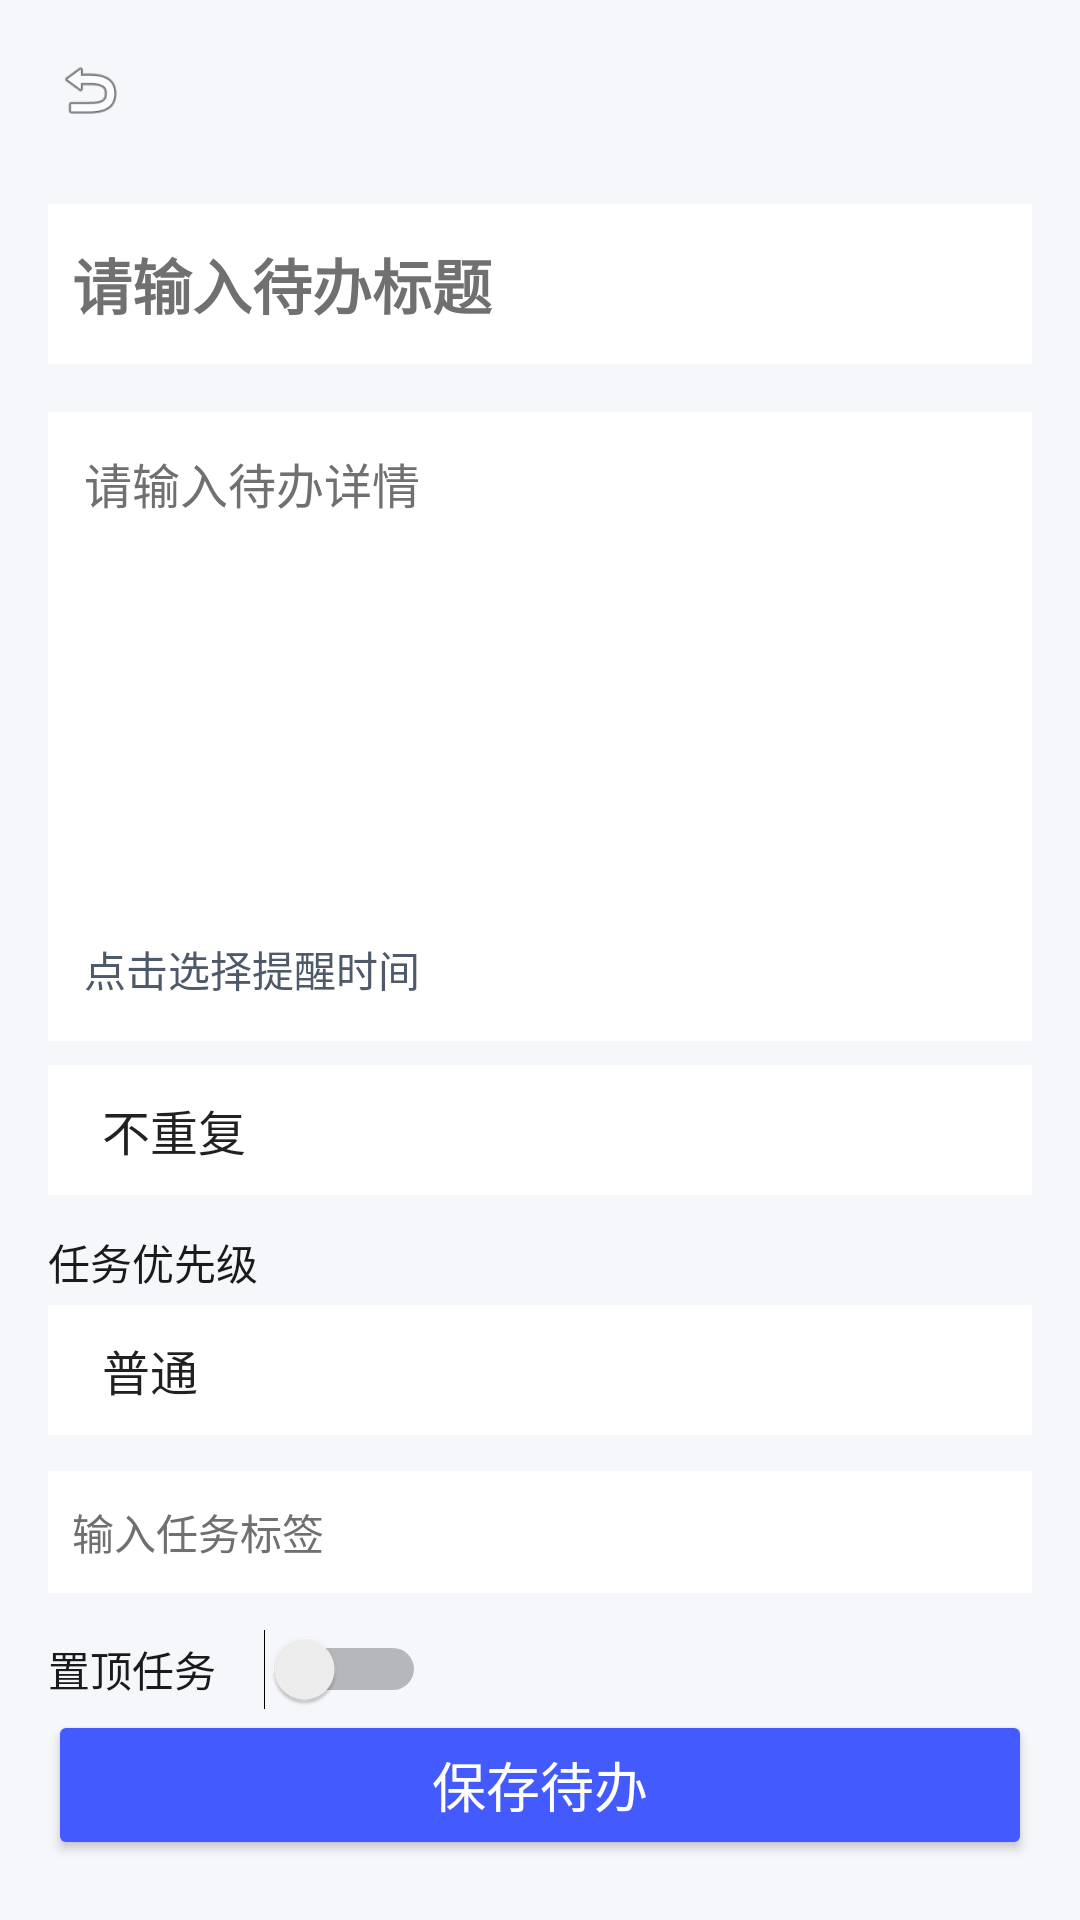

Android layout source for this screen:
<!-- AndroidManifest.xml: application theme Theme.TodoList -->
<!-- res/layout/activity_todo_add.xml -->
<?xml version="1.0" encoding="utf-8"?>
<LinearLayout xmlns:android="http://schemas.android.com/apk/res/android"
    android:layout_width="match_parent"
    android:layout_height="match_parent"
    android:orientation="vertical"
    android:background="#F5F7FA"
    android:fitsSystemWindows="true">
    <RelativeLayout
        android:layout_width="match_parent"
        android:layout_height="wrap_content"
        android:padding="8dp">
        <ImageView
            android:id="@+id/ivBack"
            android:layout_width="44dp"
            android:layout_height="44dp"
            android:src="@android:drawable/ic_menu_revert"
            android:contentDescription="@string/back"
            android:padding="10dp"/>
    </RelativeLayout>
    <EditText
        android:id="@+id/et_todo_title"
        android:layout_width="match_parent"
        android:layout_height="wrap_content"
        android:hint="请输入待办标题"
        android:textSize="20sp"
        android:textStyle="bold"
        android:layout_marginHorizontal="16dp"
        android:layout_marginTop="8dp"
        android:paddingVertical="12dp"
        android:paddingHorizontal="8dp"
        android:background="#FFFFFF"
        android:textColor="#1A1A1A"
        android:textColorHint="#707070"/>
    <EditText
        android:id="@+id/et_todo_content"
        android:layout_width="match_parent"
        android:layout_height="0dp"
        android:layout_weight="1"
        android:hint="请输入待办详情"
        android:textSize="16sp"
        android:gravity="top|start"
        android:layout_marginHorizontal="16dp"
        android:layout_marginTop="16dp"
        android:padding="12dp"
        android:background="#FFFFFF"
        android:textColor="#1A1A1A"
        android:textColorHint="#707070"/>
    <TextView
        android:id="@+id/tv_remind_time"
        android:layout_width="match_parent"
        android:layout_height="48dp"
        android:text="点击选择提醒时间"
        android:textSize="14sp"
        android:gravity="center_vertical"
        android:layout_marginHorizontal="16dp"
        android:paddingHorizontal="12dp"
        android:background="#FFFFFF"
        android:textColor="#4E5969"
        android:clickable="true"
        android:focusable="true"
        android:focusableInTouchMode="true"
        android:foreground="?attr/selectableItemBackgroundBorderless"/>
    <Spinner
        android:id="@+id/sp_repeat_type"
        android:entries="@array/repeat_arr"
        android:layout_width="match_parent"
        android:layout_height="wrap_content"
        android:layout_marginHorizontal="16dp"
        android:layout_marginTop="8dp"
        android:background="#FFFFFF"
        android:padding="10dp"/>
    <TextView
        android:layout_width="match_parent"
        android:layout_height="wrap_content"
        android:text="任务优先级"
        android:textSize="14sp"
        android:layout_marginHorizontal="16dp"
        android:textColor="#1A1A1A"
        android:layout_marginTop="12dp"/>
    <Spinner
        android:id="@+id/sp_priority"
        android:entries="@array/priority_arr"
        android:layout_width="match_parent"
        android:layout_height="wrap_content"
        android:layout_marginHorizontal="16dp"
        android:layout_marginTop="4dp"
        android:background="#FFFFFF"
        android:padding="10dp"/>
    <EditText
        android:id="@+id/et_tag"
        android:layout_width="match_parent"
        android:layout_height="wrap_content"
        android:hint="输入任务标签"
        android:textSize="14sp"
        android:layout_marginHorizontal="16dp"
        android:layout_marginTop="12dp"
        android:paddingVertical="10dp"
        android:paddingHorizontal="8dp"
        android:background="#FFFFFF"
        android:textColor="#1A1A1A"
        android:textColorHint="#707070"/>
    <LinearLayout
        android:layout_width="match_parent"
        android:layout_height="wrap_content"
        android:orientation="horizontal"
        android:gravity="center_vertical"
        android:layout_marginHorizontal="16dp"
        android:layout_marginTop="12dp">
        <TextView
            android:layout_width="wrap_content"
            android:layout_height="wrap_content"
            android:text="置顶任务"
            android:textSize="14sp"
            android:textColor="#1A1A1A"/>
        <Switch
            android:id="@+id/sw_top"
            android:layout_width="wrap_content"
            android:layout_height="wrap_content"
            android:layout_marginStart="16dp"/>
    </LinearLayout>
    <Button
        android:layout_width="match_parent"
        android:layout_height="50dp"
        android:text="保存待办"
        android:backgroundTint="#425AFE"
        android:textColor="#FFF"
        android:textSize="18sp"
        android:layout_marginHorizontal="16dp"
        android:layout_marginBottom="20dp"
        android:onClick="saveTodoClick"/>
</LinearLayout>
<!-- resources referenced by this layout -->
<resources>
  <string-array name="priority_arr">
          <item>普通</item>
          <item>重要</item>
          <item>紧急</item>
      </string-array>
  <string-array name="repeat_arr">
          <item>不重复</item>
          <item>每日</item>
          <item>每周</item>
          <item>每月</item>
      </string-array>
  <string name="back">返回</string>
  <style name="Theme.TodoList" parent="Theme.MaterialComponents.Light.NoActionBar">
          
          <item name="colorPrimary">@color/brand_primary</item>
          <item name="colorPrimaryVariant">#3B82F6</item>
          <item name="colorOnPrimary">#FFFFFF</item>
          
          <item name="colorSecondary">@color/brand_secondary</item>
          <item name="colorSecondaryVariant">#F59E0B</item>
          <item name="colorOnSecondary">#1E293B</item>
          
          <item name="android:colorBackground">@color/bg_page</item>
          <item name="colorSurface">@color/bg_card</item>
          <item name="colorOnSurface">@color/text_main</item>
          
          <item name="colorError">@color/state_danger</item>
          <item name="colorOnError">#FFFFFF</item>
          
          <item name="android:statusBarColor">@color/brand_primary</item>
          <item name="android:windowLightStatusBar">true</item>
      </style>
  <color name="brand_primary">#60A5FA</color>
  <color name="brand_secondary">#FBBF24</color>
  <color name="bg_page">#F8FAFC</color>
  <color name="bg_card">#FFFFFF</color>
  <color name="text_main">#2D3748</color>
  <color name="state_danger">#F87171</color>
</resources>
